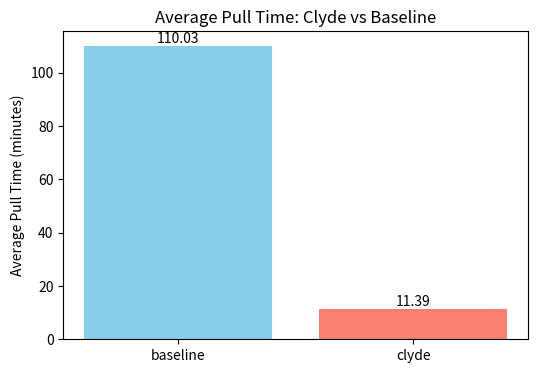

Python code for this plot:
import pandas as pd
import matplotlib.pyplot as plt

# Data
data = {
    "Typ": ["clyde"]*21 + ["baseline"]*21,
    "Pull_Time": [
        "6m37.89s","6m43.617s","6m54.865s","6m58.716s","7m11.021s","7m38.511s","7m41.968s",
        "13m7.39s","13m8.197s","13m22.63s","13m22.747s","13m24.121s","13m24.851s","13m24.91s",
        "13m26.202s","13m26.401s","13m28.391s","13m28.789s","13m58.644s","14m6.766s","14m13.329s",
        "1h43m39.887s","1h45m24.978s","1h45m33.413s","1h46m19.569s","1h47m20.478s","1h47m43.874s",
        "1h48m4.652s","1h49m5.576s","1h49m32.995s","1h50m4.563s","1h50m28.362s","1h50m51.495s",
        "1h51m39.648s","1h51m49.571s","1h52m6.501s","1h52m13.334s","1h52m36.484s","1h52m40.693s",
        "1h53m29.518s","1h54m36.714s","1h55m13.987s"
    ]
}

# Create DataFrame
df = pd.DataFrame(data)

# Function to convert Pull_Time to minutes
def time_to_minutes(t):
    if 'h' in t:
        h, rest = t.split('h')
        m, s = rest.split('m')
        s = s.replace('s','')
        return int(h)*60 + int(m) + float(s)/60
    else:
        m, s = t.split('m')
        s = s.replace('s','')
        return int(m) + float(s)/60

df['Time_Min'] = df['Pull_Time'].apply(time_to_minutes)

# Average per type
avg_df = df.groupby('Typ')['Time_Min'].mean().reset_index()

# Plot
plt.figure(figsize=(6,4))
plt.bar(avg_df['Typ'], avg_df['Time_Min'], color=['skyblue','salmon'])
plt.ylabel('Average Pull Time (minutes)')
plt.title('Average Pull Time: Clyde vs Baseline')
for index, row in avg_df.iterrows():
    plt.text(row.name, row.Time_Min + 1, f"{row.Time_Min:.2f}", ha='center')
plt.show()
